Run: headless pygame with SDL's dummy video driver; simulated clock (each Clock.tick advances the game by its frame time, no real sleeping); random seed 0; keys injected as events and as key.get_pressed() state; no mouse input.
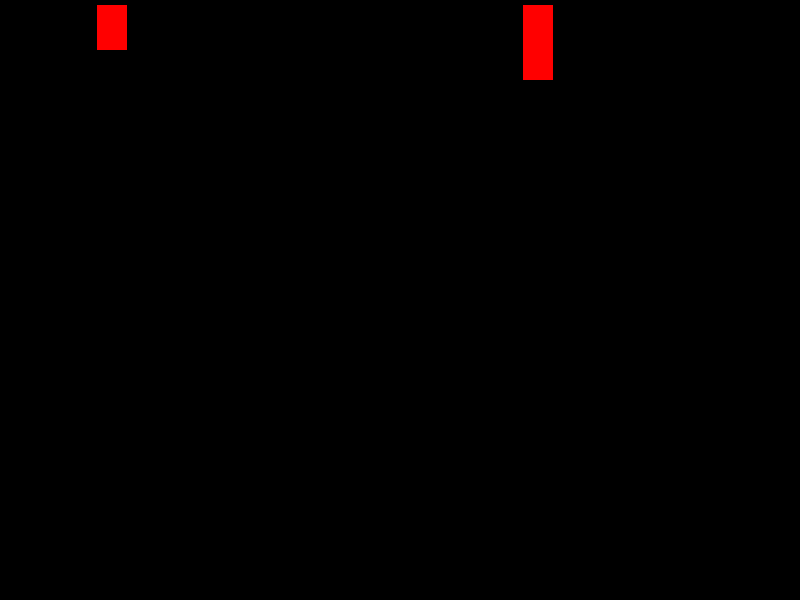
Frame 1 of 4 · flips 1–60 · no input
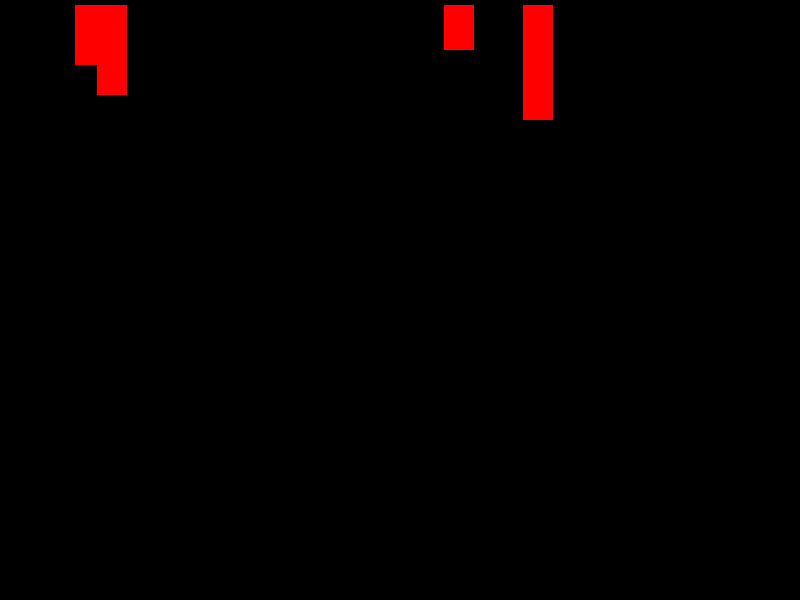
Frame 2 of 4 · flips 61–180 · tapped SPACE, RETURN · held RIGHT (→), D
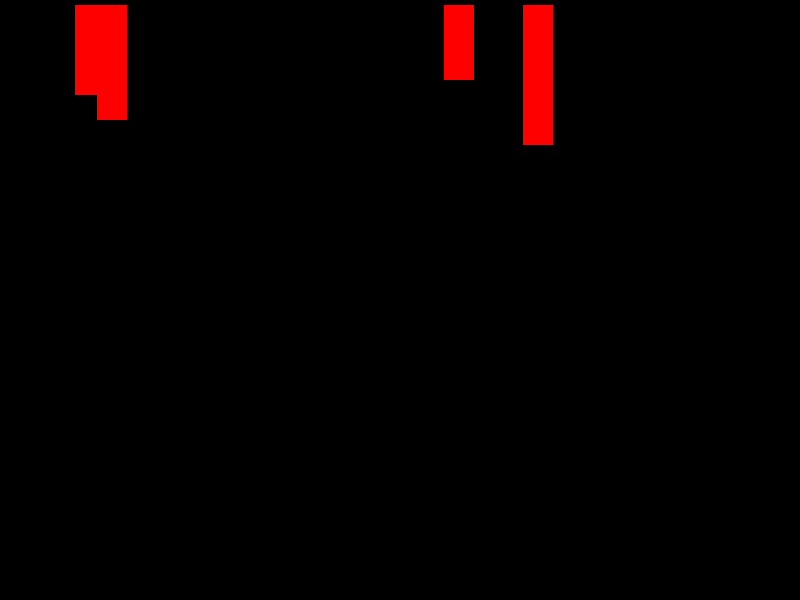
Frame 3 of 4 · flips 181–300 · held DOWN (↓), S
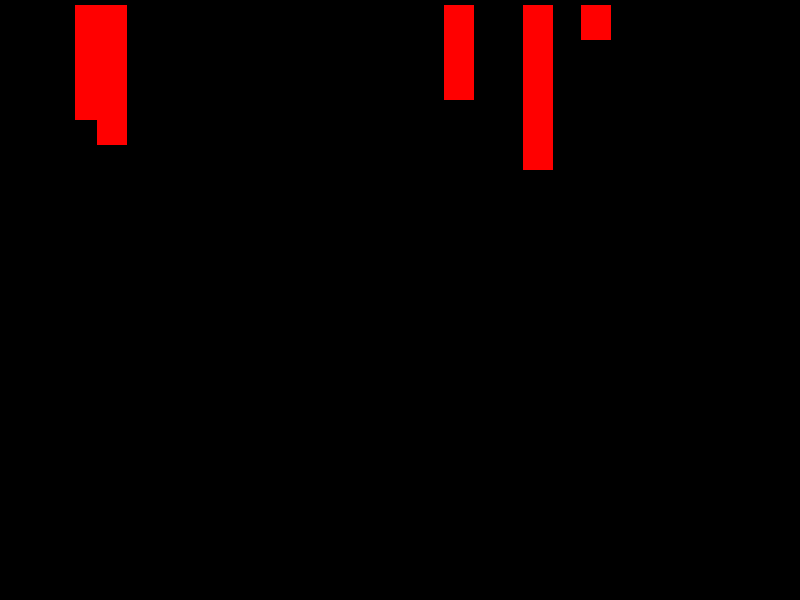
Frame 4 of 4 · flips 301–420 · held LEFT (←), A, UP (↑), W

The pygame program that drew these frames:

import pygame
import time
import random

pygame.init()

WIDTH, HEIGHT = 800, 600
screen = pygame.display.set_mode((WIDTH, HEIGHT))
objects = []
effects = []

object_speed = 5
object_spawn_rate = 25

WHITE = (255, 255, 255)
RED = (255, 0, 0)
GREEN = (0, 255, 0)
BLUE = (0, 0, 255)


while True:
    time.sleep(0.1)
    obj_type = "good" if random.random() > 0.2 else "bad"  # 80% хороших, 20% плохих
    obj_x = random.randint(0, WIDTH - 30)
    objects.append({"rect": pygame.Rect(obj_x, 0, 30, 30), "type": obj_type})

    for obj in objects[:]:
        obj["rect"].y += object_speed
        color = GREEN if obj["type"] == "good" else RED
        if obj["type"] != "good":
            pygame.draw.rect(screen, color, obj["rect"])

        if obj["rect"].colliderect(pygame.Rect(300, 300, 300, 300)):
            if obj["type"] == "bad":
                effects.append({"pos": [obj["rect"].x, obj["rect"].y], "timer": 10})
                time.sleep(0.2)
            objects.remove(obj)
        # Удаление объекта, если он упал за экран
        elif obj["rect"].y > HEIGHT:
            objects.remove(obj)

        pygame.display.flip()
        for effect in effects[:]:
            pygame.draw.circle(screen, RED, effect["pos"], 50)
            effect["timer"] -= 1
            if effect["timer"] <= 0:
                effects.remove(effect)
